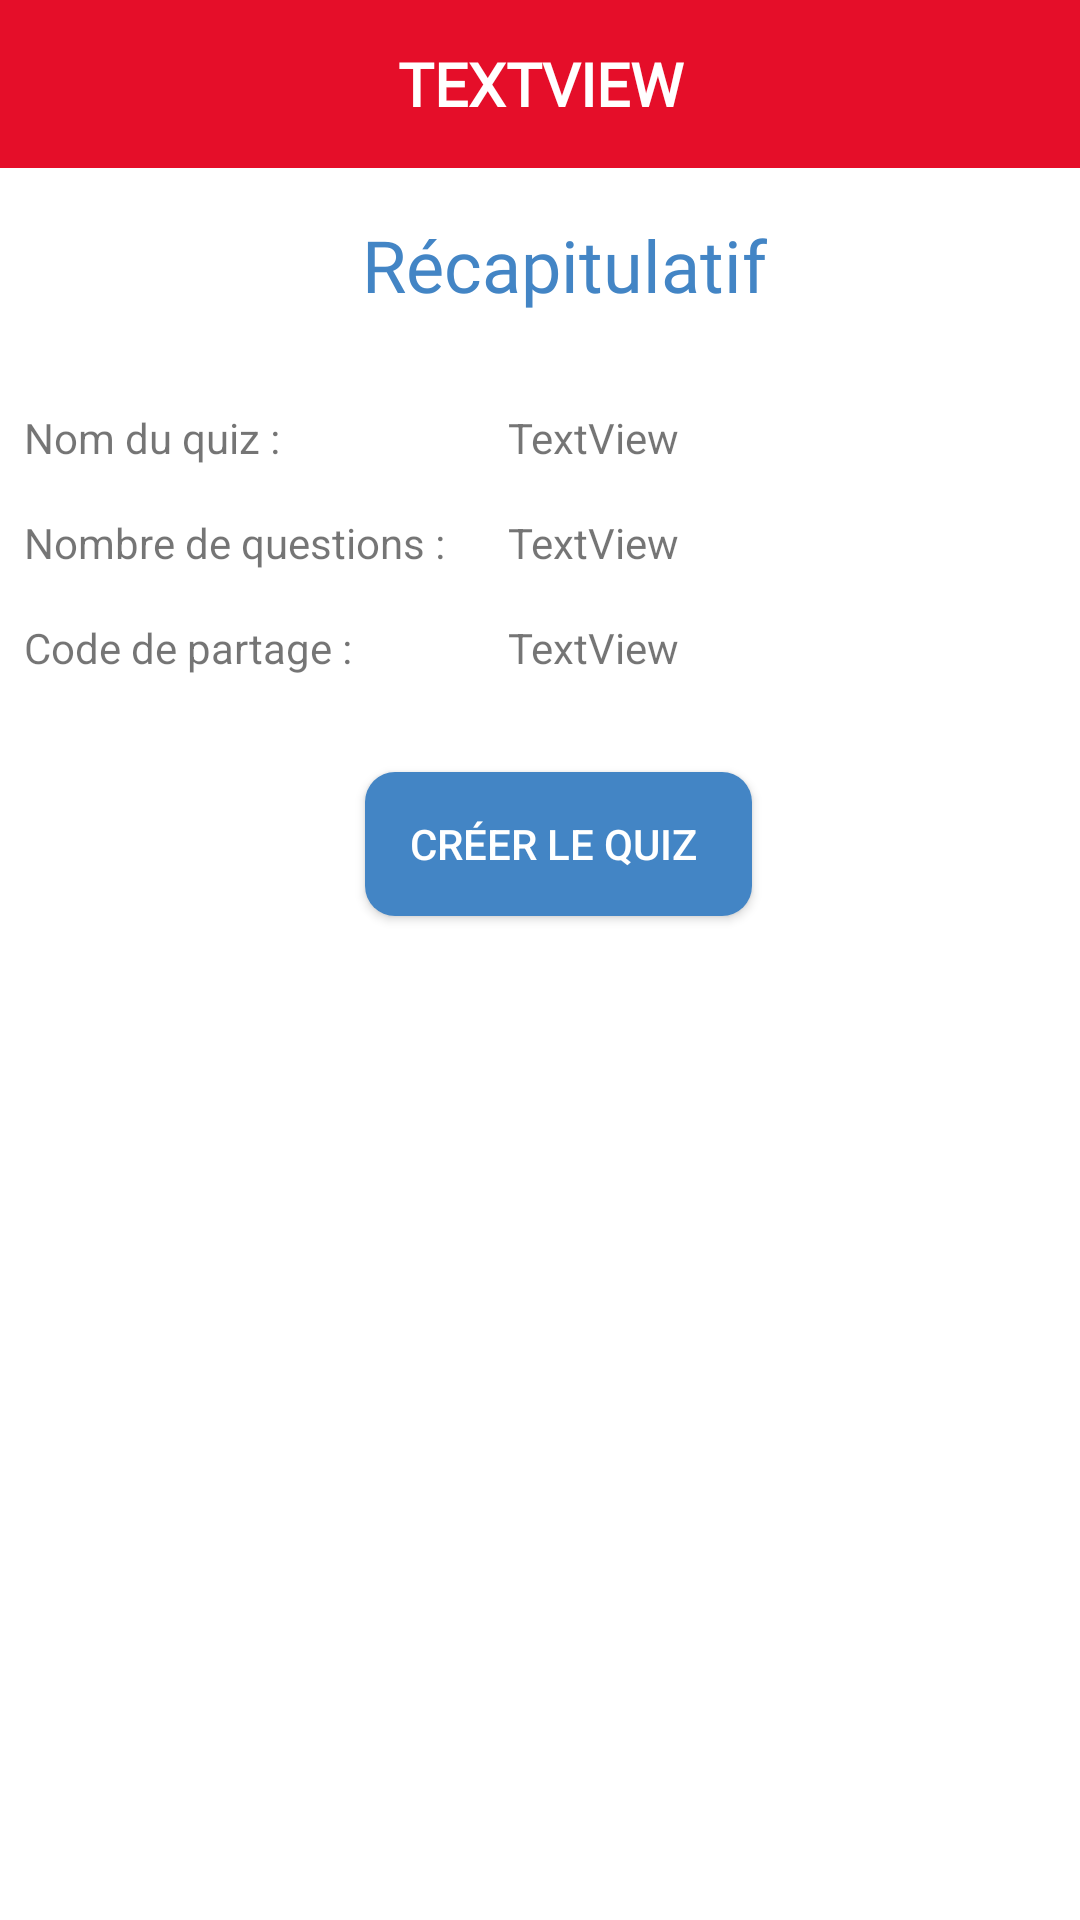

Produce the Android XML layout that renders to this screen, including the resource entries it uses.
<!-- AndroidManifest.xml: application theme Theme.FormaSDIS -->
<!-- res/layout/fragment_add_quiz_recap.xml -->
<?xml version="1.0" encoding="utf-8"?>
<androidx.constraintlayout.widget.ConstraintLayout xmlns:android="http://schemas.android.com/apk/res/android"
    xmlns:app="http://schemas.android.com/apk/res-auto"
    xmlns:tools="http://schemas.android.com/tools"
    android:layout_width="match_parent"
    android:layout_height="match_parent"
    tools:context=".ui.fragment.quiz.add_quiz.AddQuestionFragment">

    <TextView
        android:id="@+id/textView8"
        android:layout_width="wrap_content"
        android:layout_height="wrap_content"
        android:layout_marginTop="16dp"
        android:fontFamily="@font/montserrat_bold"
        android:text="Récapitulatif"
        android:textColor="@color/blue"
        android:textSize="24sp"
        app:layout_constraintEnd_toEndOf="parent"
        app:layout_constraintHorizontal_bias="0.536"
        app:layout_constraintStart_toStartOf="parent"
        app:layout_constraintTop_toBottomOf="@+id/include6" />

    <include
        android:id="@+id/include6"
        layout="@layout/component_toolbar"
        android:layout_width="wrap_content"
        android:layout_height="wrap_content"
        app:layout_constraintEnd_toEndOf="parent"
        app:layout_constraintStart_toStartOf="parent"
        app:layout_constraintTop_toTopOf="parent" />

    <Button
        android:id="@+id/buttonRecapQuiz"
        android:layout_width="wrap_content"
        android:layout_height="wrap_content"
        android:layout_marginTop="32dp"
        android:background="@drawable/shape_button_quiz_add"
        android:paddingStart="15dp"
        android:paddingEnd="15dp"
        android:text="Créer le quiz "
        android:textColor="@color/white"
        app:layout_constraintEnd_toEndOf="parent"
        app:layout_constraintHorizontal_bias="0.526"
        app:layout_constraintStart_toStartOf="parent"
        app:layout_constraintTop_toBottomOf="@+id/suap6" />

    <TextView
        android:id="@+id/suap4"
        android:layout_width="wrap_content"
        android:layout_height="wrap_content"
        android:layout_marginStart="8dp"
        android:layout_marginTop="32dp"
        android:text="Nom du quiz :"
        app:layout_constraintStart_toStartOf="parent"
        app:layout_constraintTop_toBottomOf="@+id/textView8" />

    <TextView
        android:id="@+id/suap5"
        android:layout_width="wrap_content"
        android:layout_height="wrap_content"
        android:layout_marginTop="16dp"
        android:text="Nombre de questions :"
        app:layout_constraintStart_toStartOf="@+id/suap4"
        app:layout_constraintTop_toBottomOf="@+id/suap4" />

    <TextView
        android:id="@+id/suap6"
        android:layout_width="wrap_content"
        android:layout_height="wrap_content"
        android:layout_marginTop="16dp"
        android:text="Code de partage :"
        app:layout_constraintStart_toStartOf="@+id/suap5"
        app:layout_constraintTop_toBottomOf="@+id/suap5" />

    <TextView
        android:id="@+id/nomQuizRecapAddQuiz"
        android:layout_width="wrap_content"
        android:layout_height="wrap_content"
        android:layout_marginStart="76dp"
        android:text="TextView"
        app:layout_constraintBottom_toBottomOf="@+id/suap4"
        app:layout_constraintStart_toEndOf="@+id/suap4"
        app:layout_constraintTop_toTopOf="@+id/suap4" />

    <TextView
        android:id="@+id/nbrQuestionRecapAddQuiz"
        android:layout_width="wrap_content"
        android:layout_height="wrap_content"
        android:text="TextView"
        app:layout_constraintStart_toStartOf="@+id/nomQuizRecapAddQuiz"
        app:layout_constraintTop_toTopOf="@+id/suap5" />

    <TextView
        android:id="@+id/codePartageRecapAddQuiz"
        android:layout_width="0dp"
        android:layout_height="wrap_content"
        android:layout_marginEnd="8dp"
        android:text="TextView"
        app:layout_constraintEnd_toEndOf="parent"
        app:layout_constraintHorizontal_bias="0.0"
        app:layout_constraintStart_toStartOf="@+id/nbrQuestionRecapAddQuiz"
        app:layout_constraintTop_toTopOf="@+id/suap6" />

</androidx.constraintlayout.widget.ConstraintLayout>
<!-- res/layout/component_toolbar.xml (included above) -->
<?xml version="1.0" encoding="utf-8"?>
<androidx.constraintlayout.widget.ConstraintLayout xmlns:android="http://schemas.android.com/apk/res/android"
    xmlns:app="http://schemas.android.com/apk/res-auto"
    xmlns:tools="http://schemas.android.com/tools"
    android:layout_width="match_parent"
    android:layout_height="match_parent">

    <androidx.appcompat.widget.Toolbar
        android:id="@+id/toolbar"
        android:layout_width="409dp"
        android:layout_height="wrap_content"
        android:background="?attr/colorPrimary"
        android:minHeight="?attr/actionBarSize"
        android:theme="?attr/actionBarTheme"
        app:layout_constraintEnd_toEndOf="parent"
        app:layout_constraintHorizontal_bias="0.0"
        app:layout_constraintStart_toStartOf="parent"
        app:layout_constraintTop_toTopOf="parent" />

    <ImageButton
        android:id="@+id/imageButtonBack"
        android:layout_width="58dp"
        android:layout_height="55dp"
        android:background="@android:color/transparent"
        android:contentDescription="TODO"
        android:visibility="invisible"
        app:layout_constraintStart_toStartOf="parent"
        app:layout_constraintTop_toTopOf="parent"
        app:srcCompat="@drawable/ic_arrow_left_thick"
        app:tint="@color/white"
        tools:ignore="SpeakableTextPresentCheck" />

    <ImageButton
        android:id="@+id/imageButtonHome"
        android:layout_width="58dp"
        android:layout_height="55dp"
        android:background="@android:color/transparent"
        android:contentDescription="TODO"
        android:visibility="invisible"
        app:layout_constraintBottom_toBottomOf="@+id/titleToolBar"
        app:layout_constraintEnd_toEndOf="parent"
        app:layout_constraintTop_toTopOf="@+id/titleToolBar"
        app:srcCompat="@drawable/ic_home"
        app:tint="@color/white"
        tools:ignore="SpeakableTextPresentCheck" />

    <ImageButton
        android:id="@+id/imageButtonAddQuizz"
        android:layout_width="wrap_content"
        android:layout_height="wrap_content"
        android:background="@android:color/transparent"
        android:visibility="invisible"
        app:layout_constraintBottom_toBottomOf="@+id/imageButtonHome"
        app:layout_constraintEnd_toEndOf="parent"
        app:layout_constraintTop_toTopOf="@+id/imageButtonHome"
        app:srcCompat="@drawable/ic_add"
        tools:ignore="SpeakableTextPresentCheck" />

    <TextView
        android:id="@+id/titleToolBar"
        android:layout_width="0dp"
        android:layout_height="0dp"
        android:fontFamily="@font/montserrat_extra_bold"
        android:gravity="center"
        android:maxLines="2"
        android:text="TextView"
        android:textAlignment="center"
        android:textAllCaps="true"
        android:textColor="@color/white"
        android:textSize="20sp"
        android:textStyle="bold"
        android:visibility="visible"
        app:layout_constraintBottom_toBottomOf="@+id/toolbar"
        app:layout_constraintEnd_toStartOf="@+id/imageButtonHome"
        app:layout_constraintStart_toEndOf="@+id/imageButtonBack"
        app:layout_constraintTop_toTopOf="@+id/toolbar"
        app:layout_constraintVertical_bias="1.0" />

</androidx.constraintlayout.widget.ConstraintLayout>
<!-- resources referenced by this layout -->
<resources>
  <color name="blue">#4385C5</color>
  <color name="white">#FFFFFFFF</color>
  <!-- drawable ic_add (drawable) -->
  <vector xmlns:android="http://schemas.android.com/apk/res/android"
      android:width="48dp"
      android:height="48dp"
      android:viewportWidth="48"
      android:viewportHeight="48">
      <path
          android:fillColor="@color/white"
          android:pathData="M21.65,38.85V26.35H9.15V21.65H21.65V9.15H26.35V21.65H38.85V26.35H26.35V38.85Z" />
  </vector>
  <!-- drawable ic_arrow_left_thick (drawable) -->
  <vector xmlns:android="http://schemas.android.com/apk/res/android"
      android:width="35dp"
      android:height="35dp"
      android:viewportWidth="24"
      android:viewportHeight="24">
      <path
          android:fillColor="#FF000000"
          android:pathData="M20,10V14H11L14.5,17.5L12.08,19.92L4.16,12L12.08,4.08L14.5,6.5L11,10H20Z" />
  </vector>
  <!-- drawable ic_home (drawable) -->
  <vector xmlns:android="http://schemas.android.com/apk/res/android"
      android:width="35dp"
      android:height="35dp"
      android:viewportWidth="48"
      android:viewportHeight="48">
      <path
          android:fillColor="@color/white"
          android:pathData="M6.75,43.25V17.35L24.1,4.4L41.3,17.35V43.25H27V29H20.95V43.25Z" />
  </vector>
  <!-- drawable shape_button_quiz_add (drawable) -->
  <?xml version="1.0" encoding="utf-8"?>
  <shape xmlns:android="http://schemas.android.com/apk/res/android">
      <solid android:color="@color/blue" />
      <corners
          android:bottomLeftRadius="10dp"
          android:bottomRightRadius="10dp"
          android:topLeftRadius="10dp"
          android:topRightRadius="10dp" />
  </shape>
  <style name="Theme.FormaSDIS" parent="Theme.MaterialComponents.DayNight.DarkActionBar">
          
          <item name="colorPrimary">@color/red</item>
          <item name="colorPrimaryVariant">@color/red</item>
          <item name="colorOnPrimary">@color/white</item>
          
          <item name="colorSecondary">@color/white</item>
          <item name="colorSecondaryVariant">@color/white</item>
          <item name="colorOnSecondary">@color/white</item>
          
          <item name="android:statusBarColor" tools:targetApi="l">?attr/colorPrimaryVariant</item>
          
          <item name="android:navigationBarColor">@color/red</item>
      </style>
  <color name="red">#E50E29</color>
</resources>
